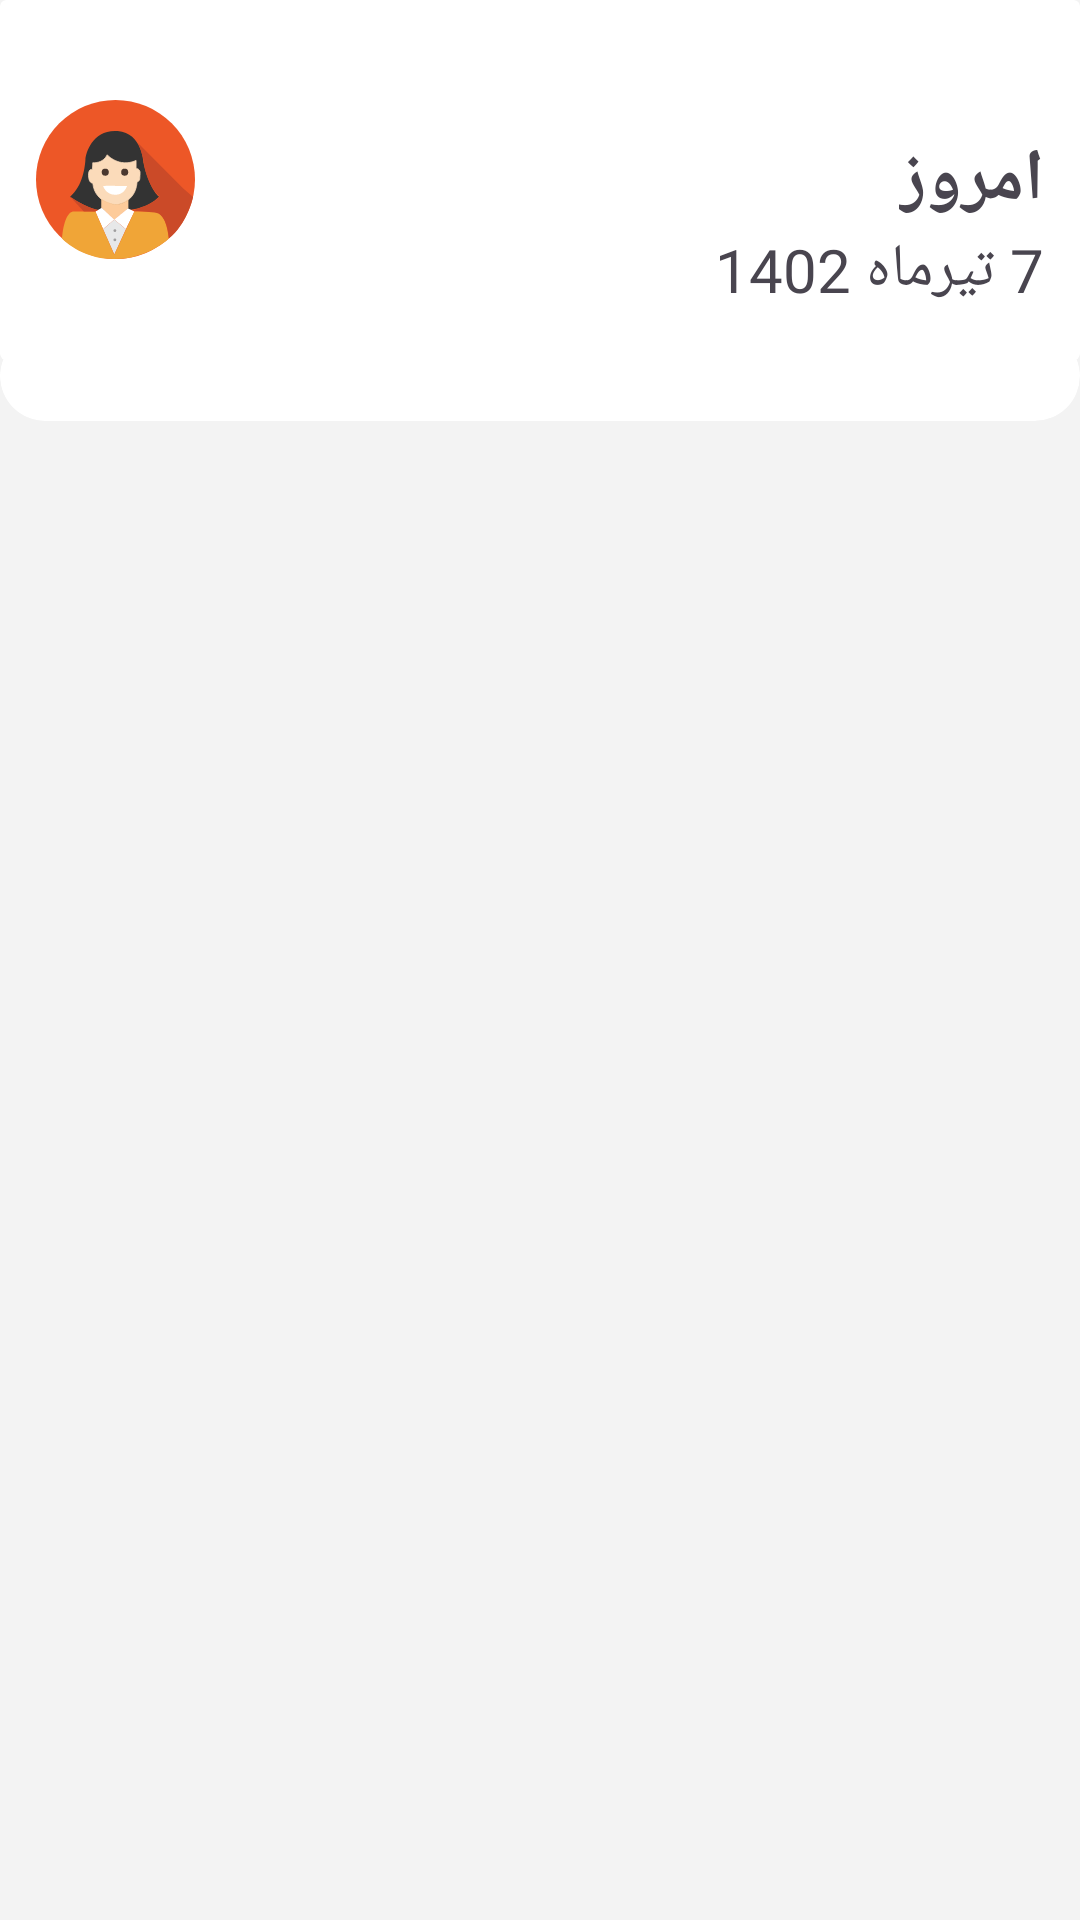

Write the Android layout XML for this screen, with the resource values it uses.
<!-- AndroidManifest.xml: application theme Theme.Taskbin -->
<!-- res/layout/fragment_home.xml -->
<?xml version="1.0" encoding="utf-8"?>
<LinearLayout xmlns:android="http://schemas.android.com/apk/res/android"
    android:layout_width="match_parent"
    android:layout_height="match_parent"
    xmlns:tools="http://schemas.android.com/tools"
    xmlns:app="http://schemas.android.com/apk/res-auto"
    android:orientation="vertical"
    android:layoutDirection="rtl"
    android:background="#F3F3F3"
    tools:context=".Fragment.HomeFragment">


    <androidx.cardview.widget.CardView
        android:id="@+id/cardview1"
        android:layout_width="match_parent"
        android:layout_height="120dp"
        app:cardCornerRadius="2dp"
        app:cardElevation="0dp"
        app:layout_constraintEnd_toEndOf="parent"
        app:layout_constraintStart_toStartOf="parent"
        app:layout_constraintTop_toTopOf="parent">
        <RelativeLayout
            android:layout_width="match_parent"
            android:layout_height="match_parent">

            <ImageView
                android:id="@+id/profileBtn"
                android:layout_width="53dp"
                android:layout_height="53dp"
                android:src="@drawable/vectoravatar"
                android:layout_alignParentLeft="true"
                android:layout_centerInParent="true"
                android:layout_marginLeft="12dp"
                >

            </ImageView>

            <TextView
                android:id="@+id/textView"
                android:layout_width="wrap_content"
                android:layout_height="wrap_content"
                android:layout_alignParentRight="true"
                android:layout_centerInParent="true"
                android:layout_marginRight="12dp"
                android:fontFamily="@font/vazirfdwol"
                android:text="امروز"
                android:textSize="24dp"
                android:textStyle="bold"></TextView>

            <TextView
                android:id="@+id/toDayDate"
                android:layout_width="wrap_content"
                android:layout_height="wrap_content"
                android:layout_alignParentRight="true"
                android:layout_below="@+id/textView"
                android:layout_marginRight="12dp"
                android:fontFamily="@font/vazirfdwol"
                android:text="7 تیرماه 1402"
                android:textSize="20dp"></TextView>
        </RelativeLayout>
    </androidx.cardview.widget.CardView>
    <androidx.cardview.widget.CardView
        android:id="@+id/cardview2"
        android:layout_width="match_parent"
        android:layout_height="wrap_content"
        app:cardCornerRadius="25dp"
        app:cardElevation="0dp"
        android:layout_marginTop="-10dp"
        app:layout_constraintEnd_toEndOf="parent"
        app:layout_constraintStart_toStartOf="parent"
        app:layout_constraintTop_toTopOf="parent"
        android:layout_marginBottom="20dp"
        >
        <RelativeLayout
            android:layout_width="match_parent"
            android:layout_height="match_parent"
            >

            <androidx.recyclerview.widget.RecyclerView
                android:id="@+id/recyclerView"
                android:layout_width="match_parent"
                android:layout_height="wrap_content"
                android:layout_marginBottom="5dp"
                android:layout_marginEnd="5dp"
                android:layout_marginStart="5dp"
                android:layout_marginTop="5dp"
                android:layoutDirection="ltr"
                android:orientation="horizontal"
                android:padding="10dp" />
        </RelativeLayout>
    </androidx.cardview.widget.CardView>

    <FrameLayout
        android:id="@+id/fragmentContainerView"
        android:layout_width="match_parent"
        android:layout_height="match_parent"
        android:layout_marginBottom="100dp">

    </FrameLayout>
</LinearLayout>
<!-- resources referenced by this layout -->
<resources>
  <!-- drawable vectoravatar: vector/xml drawable (drawable, 3407 chars, omitted) -->
  <style name="Theme.Taskbin" parent="Base.Theme.Taskbin" />
  <style name="Base.Theme.Taskbin" parent="Theme.Material3.DayNight.NoActionBar">
          
          
          
  
          <item name="colorPrimary">@color/orange</item>
          <item name="android:statusBarColor">@color/orange</item>
          <item name="android:navigationBarColor">@color/light_orange</item>
          <item name="bottomNavigationStyle">@style/BottomNavActiveIndicatorStyle</item>
  
  
      </style>
  <color name="orange">#F86E3F</color>
  <color name="light_orange">#FFA772</color>
  <style name="BottomNavActiveIndicatorStyle">
          <item name="android:itemBackground">@drawable/bg_select</item>
      </style>
  <!-- drawable bg_select (drawable) -->
  <vector xmlns:android="http://schemas.android.com/apk/res/android"
      android:width="45dp"
      android:height="45dp"
      android:viewportWidth="45"
      android:viewportHeight="45">
    <path
        android:pathData="M22.5,22.5m-22.5,0a22.5,22.5 0,1 1,45 0a22.5,22.5 0,1 1,-45 0"
        android:fillColor="#FFA772"/>
  </vector>
</resources>
